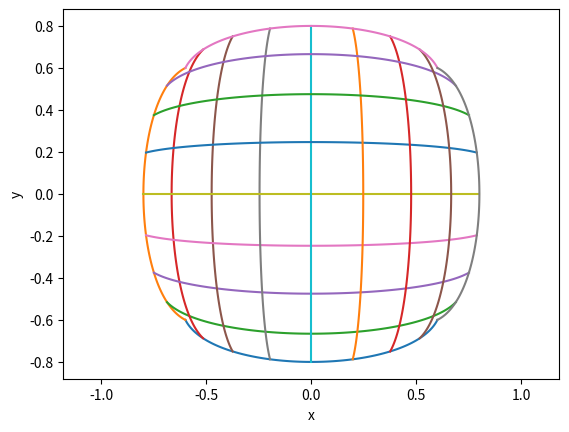

This chart was generated by the following Python code: (Note: this script raises an exception after producing the figure.)
"""
Radial lens distortion.

This script applies a radial distortion model to a regular grid and
illustrates the resulting geometric deformation.
"""

from pathlib import Path

import matplotlib.pyplot as plt
import numpy as np


def distort_points(points, kappa_1, kappa_2):
    """
    Apply radial distortion to 2D points.

    Input
    -----
    points : array-like
        Undistorted two-dimensional coordinates.
    kappa_1 : float
        First radial distortion parameter.
    kappa_2 : float
        Second radial distortion parameter.

    Output
    ------
    numpy.ndarray
        Distorted two-dimensional coordinates.
    """
    x = points[:, 0]
    y = points[:, 1]

    r_squared = x**2 + y**2

    scale = (
        1
        + kappa_1 * r_squared
        + kappa_2 * r_squared**2
    )

    x_distorted = x * scale
    y_distorted = y * scale

    return np.column_stack(
        [x_distorted, y_distorted]
    )

def main():
    """
    Apply radial distortion to a regular grid.

    Input
    -----
    None

    Output
    ------
    None
        Saves the distorted grid as a figure.
    """
    coordinates = np.linspace(-1, 1, 100)

    kappa_1 = -0.2
    kappa_2 = 0.0

    for value in np.linspace(-1, 1, 9):
        horizontal = np.column_stack(
            [
                coordinates,
                np.full_like(coordinates, value),
            ]
        )

        vertical = np.column_stack(
            [
                np.full_like(coordinates, value),
                coordinates,
            ]
        )

        horizontal_distorted = distort_points(
            horizontal,
            kappa_1,
            kappa_2,
        )

        vertical_distorted = distort_points(
            vertical,
            kappa_1,
            kappa_2,
        )

        plt.plot(
            horizontal_distorted[:, 0],
            horizontal_distorted[:, 1],
        )

        plt.plot(
            vertical_distorted[:, 0],
            vertical_distorted[:, 1],
        )

    plt.xlabel("x")
    plt.ylabel("y")
    plt.axis("equal")

    output_path = (
        Path(__file__).resolve().parent.parent
        / "figures"
        / "lens-distortion.png"
    )

    output_path.parent.mkdir(
        parents=True,
        exist_ok=True,
    )

    plt.savefig(
        output_path,
        dpi=300,
        bbox_inches="tight",
    )

    plt.show()


if __name__ == "__main__":
    main()
